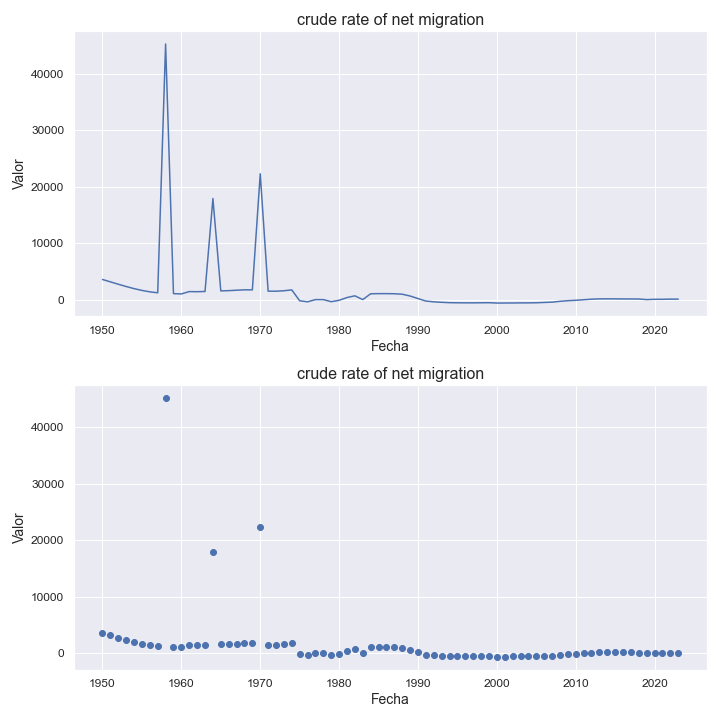

The data file committed next to this chart (first rows):
indicatorshortname, locationid, location, iso2, timeid, time, value
crude rate of net migration, 32, argentina, ar, 1, 1950, 3561
crude rate of net migration, 32, argentina, ar, 2, 1951, 3143
crude rate of net migration, 32, argentina, ar, 3, 1952, 2721
crude rate of net migration, 32, argentina, ar, 4, 1953, 2316
crude rate of net migration, 32, argentina, ar, 5, 1954, 1945
crude rate of net migration, 32, argentina, ar, 6, 1955, 1626
crude rate of net migration, 32, argentina, ar, 7, 1956, 1374
crude rate of net migration, 32, argentina, ar, 8, 1957, 1205
crude rate of net migration, 32, argentina, ar, 9, 1958, 45261
crude rate of net migration, 32, argentina, ar, 10, 1959, 1056
crude rate of net migration, 32, argentina, ar, 11, 1960, 1003
crude rate of net migration, 32, argentina, ar, 12, 1961, 1419
crude rate of net migration, 32, argentina, ar, 13, 1962, 1399
crude rate of net migration, 32, argentina, ar, 14, 1963, 1435
crude rate of net migration, 32, argentina, ar, 15, 1964, 17899
crude rate of net migration, 32, argentina, ar, 16, 1965, 1542
crude rate of net migration, 32, argentina, ar, 17, 1966, 1587
crude rate of net migration, 32, argentina, ar, 18, 1967, 1659
crude rate of net migration, 32, argentina, ar, 19, 1968, 1731
crude rate of net migration, 32, argentina, ar, 20, 1969, 1724
crude rate of net migration, 32, argentina, ar, 21, 1970, 22282
crude rate of net migration, 32, argentina, ar, 22, 1971, 1489
crude rate of net migration, 32, argentina, ar, 23, 1972, 1488
crude rate of net migration, 32, argentina, ar, 24, 1973, 1568
crude rate of net migration, 32, argentina, ar, 25, 1974, 1716
crude rate of net migration, 32, argentina, ar, 26, 1975, -207.0
crude rate of net migration, 32, argentina, ar, 27, 1976, -392.0
crude rate of net migration, 32, argentina, ar, 28, 1977, -0.55
crude rate of net migration, 32, argentina, ar, 29, 1978, -0.54
crude rate of net migration, 32, argentina, ar, 30, 1979, -371.0
crude rate of net migration, 32, argentina, ar, 31, 1980, -124.0
crude rate of net migration, 32, argentina, ar, 32, 1981, 364.0
crude rate of net migration, 32, argentina, ar, 33, 1982, 668.0
crude rate of net migration, 32, argentina, ar, 34, 1983, 0.99
crude rate of net migration, 32, argentina, ar, 35, 1984, 1033
crude rate of net migration, 32, argentina, ar, 36, 1985, 1056
crude rate of net migration, 32, argentina, ar, 37, 1986, 1057
crude rate of net migration, 32, argentina, ar, 38, 1987, 1037
crude rate of net migration, 32, argentina, ar, 39, 1988, 955.0
crude rate of net migration, 32, argentina, ar, 40, 1989, 636.0
crude rate of net migration, 32, argentina, ar, 41, 1990, 184.0
crude rate of net migration, 32, argentina, ar, 42, 1991, -259.0
crude rate of net migration, 32, argentina, ar, 43, 1992, -393.0
crude rate of net migration, 32, argentina, ar, 44, 1993, -481.0
crude rate of net migration, 32, argentina, ar, 45, 1994, -543.0
crude rate of net migration, 32, argentina, ar, 46, 1995, -565.0
crude rate of net migration, 32, argentina, ar, 47, 1996, -576.0
crude rate of net migration, 32, argentina, ar, 48, 1997, -575.0
crude rate of net migration, 32, argentina, ar, 49, 1998, -561.0
crude rate of net migration, 32, argentina, ar, 50, 1999, -551.0
crude rate of net migration, 32, argentina, ar, 51, 2000, -614.0
crude rate of net migration, 32, argentina, ar, 52, 2001, -608.0
crude rate of net migration, 32, argentina, ar, 53, 2002, -598.0
crude rate of net migration, 32, argentina, ar, 54, 2003, -584.0
crude rate of net migration, 32, argentina, ar, 55, 2004, -577.0
crude rate of net migration, 32, argentina, ar, 56, 2005, -562.0
crude rate of net migration, 32, argentina, ar, 57, 2006, -505.0
crude rate of net migration, 32, argentina, ar, 58, 2007, -453.0
crude rate of net migration, 32, argentina, ar, 59, 2008, -309.0
crude rate of net migration, 32, argentina, ar, 60, 2009, -193.0
... 14 more rows
